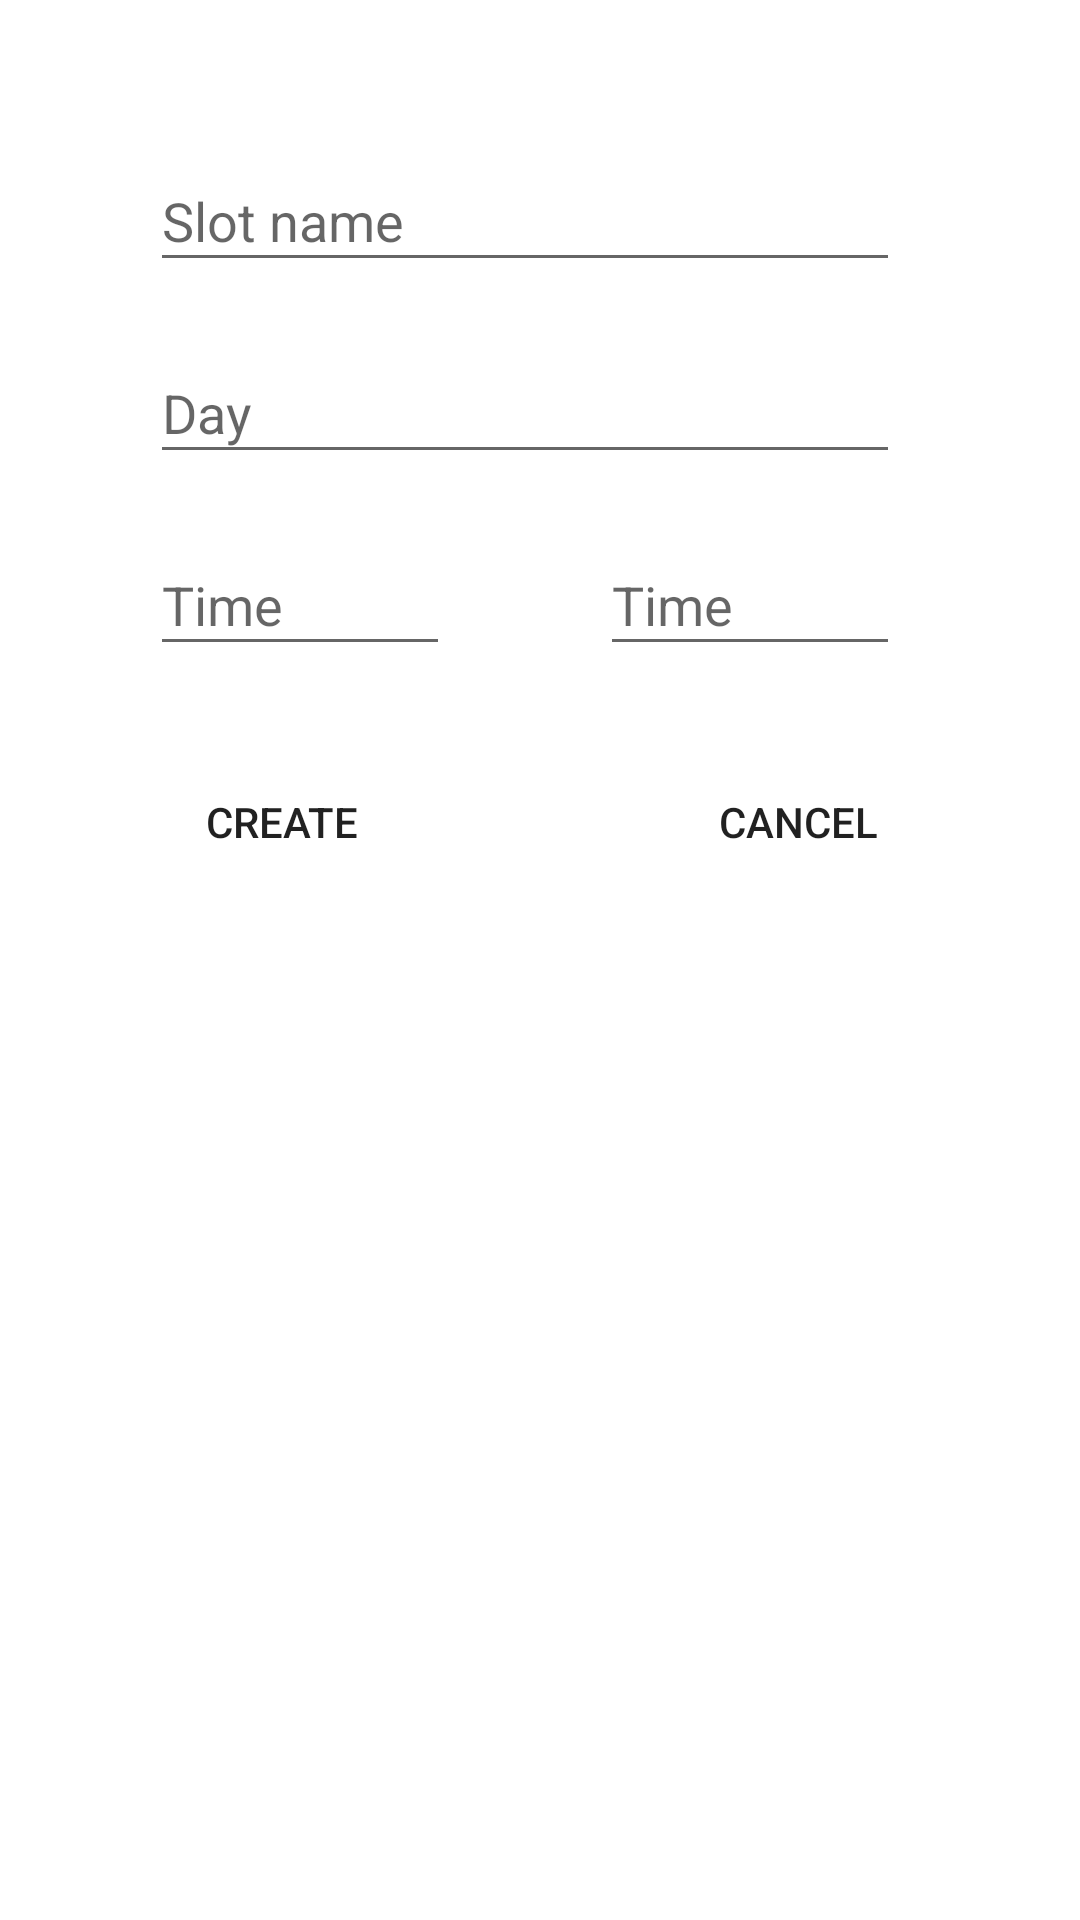

Layout XML and referenced resources for this Android screen:
<!-- AndroidManifest.xml: application theme Theme.Mentor -->
<!-- res/layout/popup_create.xml -->
<?xml version="1.0" encoding="utf-8"?>
<androidx.constraintlayout.widget.ConstraintLayout xmlns:android="http://schemas.android.com/apk/res/android"
    xmlns:app="http://schemas.android.com/apk/res-auto"
    xmlns:tools="http://schemas.android.com/tools"
    android:layout_width="350dp"
    android:layout_height="350dp"
    android:layout_gravity="center">


    <EditText
        android:id="@+id/txtSlotname"
        android:layout_width="250dp"
        android:layout_height="44dp"
        android:layout_marginLeft="50dp"
        android:layout_marginTop="50dp"
        android:hint="Slot name"
        app:layout_constraintBottom_toBottomOf="parent"
        app:layout_constraintEnd_toEndOf="parent"
        app:layout_constraintHorizontal_bias="0.0"
        app:layout_constraintStart_toStartOf="parent"
        app:layout_constraintTop_toTopOf="parent"
        app:layout_constraintVertical_bias="0.0"

        tools:ignore="TouchTargetSizeCheck" />


    <EditText
        android:id="@+id/txtDay"
        android:layout_width="250dp"
        android:layout_height="44dp"
        android:layout_marginLeft="50dp"
        android:layout_marginTop="20dp"
        android:editable="false"
        android:hint="Day"
        app:layout_constraintBottom_toBottomOf="parent"
        app:layout_constraintEnd_toEndOf="parent"
        app:layout_constraintHorizontal_bias="0.0"
        app:layout_constraintStart_toStartOf="parent"
        app:layout_constraintTop_toBottomOf="@+id/txtSlotname"
        app:layout_constraintVertical_bias="0.0"
        tools:ignore="Deprecated,TouchTargetSizeCheck"
        />

    <EditText
        android:id="@+id/txtTimeStar"
        android:layout_width="100dp"
        android:layout_height="44dp"
        android:layout_marginLeft="50dp"
        android:layout_marginTop="20dp"
        android:editable="false"
        android:hint="Time"
        app:layout_constraintBottom_toBottomOf="parent"
        app:layout_constraintEnd_toEndOf="parent"
        app:layout_constraintHorizontal_bias="0.0"
        app:layout_constraintStart_toStartOf="parent"
        app:layout_constraintTop_toBottomOf="@+id/txtDay"
        app:layout_constraintVertical_bias="0.0"
        tools:ignore="Deprecated,TouchTargetSizeCheck"
        />

    <EditText
        android:id="@+id/txtTimeEnd"
        android:layout_width="100dp"
        android:layout_height="44dp"
        android:layout_marginLeft="50dp"
        android:layout_marginTop="20dp"
        android:editable="false"
        android:hint="Time"
        app:layout_constraintBottom_toBottomOf="parent"
        app:layout_constraintEnd_toEndOf="parent"
        app:layout_constraintHorizontal_bias="0.0"
        app:layout_constraintStart_toEndOf="@+id/txtTimeStar"
        app:layout_constraintTop_toBottomOf="@+id/txtDay"
        app:layout_constraintVertical_bias="0.0"
        tools:ignore="Deprecated,TouchTargetSizeCheck"
        />

    <Button
        android:id="@+id/btnCreateSlot"
        android:layout_width="wrap_content"
        android:layout_height="wrap_content"
        android:layout_marginLeft="50dp"
        android:layout_marginTop="250dp"
        android:text="Create"
        android:background="@drawable/button_custome"
        app:layout_constraintBottom_toBottomOf="parent"
        app:layout_constraintEnd_toEndOf="parent"
        app:layout_constraintHorizontal_bias="0.0"
        app:layout_constraintStart_toStartOf="parent"
        app:layout_constraintTop_toTopOf="parent"
        app:layout_constraintVertical_bias="0.0" />

    <Button
        android:id="@+id/btnCancelSlot"
        android:layout_width="wrap_content"
        android:layout_height="wrap_content"
        android:layout_marginRight="50dp"
        android:text="Cancel"
        android:background="@drawable/button_custome"
        app:layout_constraintBottom_toBottomOf="@+id/btnCreateSlot"
        app:layout_constraintEnd_toEndOf="parent"
        app:layout_constraintHorizontal_bias="1.0"
        app:layout_constraintStart_toEndOf="@+id/btnCreateSlot"
        app:layout_constraintTop_toTopOf="@+id/btnCreateSlot"
        app:layout_constraintVertical_bias="0.0" />



</androidx.constraintlayout.widget.ConstraintLayout>
<!-- resources referenced by this layout -->
<resources>
  <!-- drawable button_custome (drawable) -->
  <?xml version="1.0" encoding="utf-8"?>
  <shape xmlns:android="http://schemas.android.com/apk/res/android">
      <solid />
      <corners
          android:topLeftRadius="10dp"
          android:bottomLeftRadius="10dp"
          android:bottomRightRadius="10dp"
          android:topRightRadius="10dp"/>
  </shape>
  <style name="Theme.Mentor" parent="Theme.MaterialComponents.DayNight.DarkActionBar">
          
          <item name="colorPrimary">@color/orange_light</item>
          <item name="colorPrimaryVariant">@color/purple_700</item>
          <item name="colorOnPrimary">@color/white</item>
          
          <item name="colorSecondary">@color/teal_200</item>
          <item name="colorSecondaryVariant">@color/teal_700</item>
          <item name="colorOnSecondary">@color/black</item>
          
          <item name="android:statusBarColor">?attr/colorPrimaryVariant</item>
          
      </style>
  <color name="orange_light">#FF9966</color>
  <color name="purple_700">#FF3700B3</color>
  <color name="white">#FFFFFFFF</color>
  <color name="teal_200">#FF03DAC5</color>
  <color name="teal_700">#FF018786</color>
  <color name="black">#FF000000</color>
</resources>
